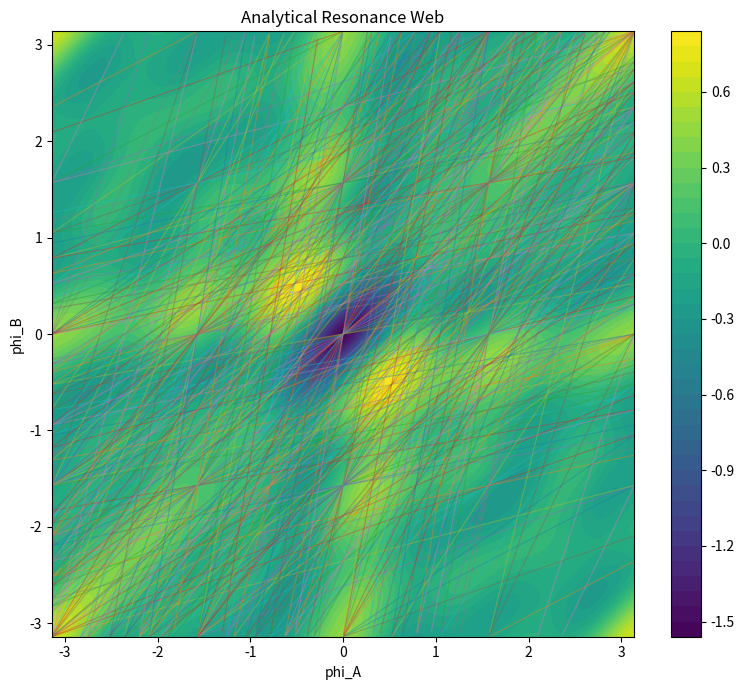

Python code for this plot:
"""
NEXAH Symmetry Graph – Resonance Web Lines
------------------------------------------

Draws analytical resonance lines of the form

    n * phi_A - m * phi_B = c

on top of the generated resonance landscape.

Goal:
- make the resonance web itself visible
- compare analytical line families with the numerical energy field
"""

import numpy as np
import matplotlib.pyplot as plt


# --------------------------------------------------
# Resonance generator
# --------------------------------------------------

def generate_resonances(max_n=6):

    resonances = []

    for n in range(1, max_n + 1):
        for m in range(1, max_n + 1):

            if n == m:
                continue

            g = np.gcd(n, m)

            n_r = n // g
            m_r = m // g

            if (n_r, m_r) not in resonances:
                resonances.append((n_r, m_r))

    return resonances


# --------------------------------------------------
# Energy field
# --------------------------------------------------

def resonance_energy(phi_a, phi_b, resonances, base_strength=0.4):

    E = 0

    for (n, m) in resonances:

        strength = base_strength / (n + m)

        E += -strength * np.cos(n * phi_a - m * phi_b)

    return E


# --------------------------------------------------
# Landscape computation
# --------------------------------------------------

def compute_landscape(resonances, grid=200):

    phi = np.linspace(-np.pi, np.pi, grid)

    X, Y = np.meshgrid(phi, phi)

    E = resonance_energy(X, Y, resonances)

    return phi, X, Y, E


# --------------------------------------------------
# Draw resonance lines
# --------------------------------------------------

def draw_resonance_lines(ax, resonances, num_lines=6):

    phi = np.linspace(-np.pi, np.pi, 400)

    for (n, m) in resonances:

        for k in range(-num_lines, num_lines + 1):

            c = k * np.pi / 2

            phi_a = phi
            phi_b = (n * phi_a - c) / m

            mask = (phi_b >= -np.pi) & (phi_b <= np.pi)

            ax.plot(
                phi_a[mask],
                phi_b[mask],
                linewidth=0.8,
                alpha=0.4
            )


# --------------------------------------------------
# Plot
# --------------------------------------------------

def plot_resonance_web(phi, X, Y, E, resonances):

    fig, ax = plt.subplots(figsize=(8,7))

    c = ax.contourf(X, Y, E, levels=40)

    plt.colorbar(c)

    draw_resonance_lines(ax, resonances)

    ax.set_xlabel("phi_A")
    ax.set_ylabel("phi_B")

    ax.set_title("Analytical Resonance Web")

    plt.tight_layout()
    plt.show()


# --------------------------------------------------
# Main
# --------------------------------------------------

def main():

    print("\nComputing analytical resonance web...\n")

    resonances = generate_resonances(max_n=6)

    print("Number of resonance families:", len(resonances))

    phi, X, Y, E = compute_landscape(resonances)

    print("Landscape shape:", E.shape)
    print("Energy min:", np.min(E))
    print("Energy max:", np.max(E))

    plot_resonance_web(phi, X, Y, E, resonances)


if __name__ == "__main__":
    main()
